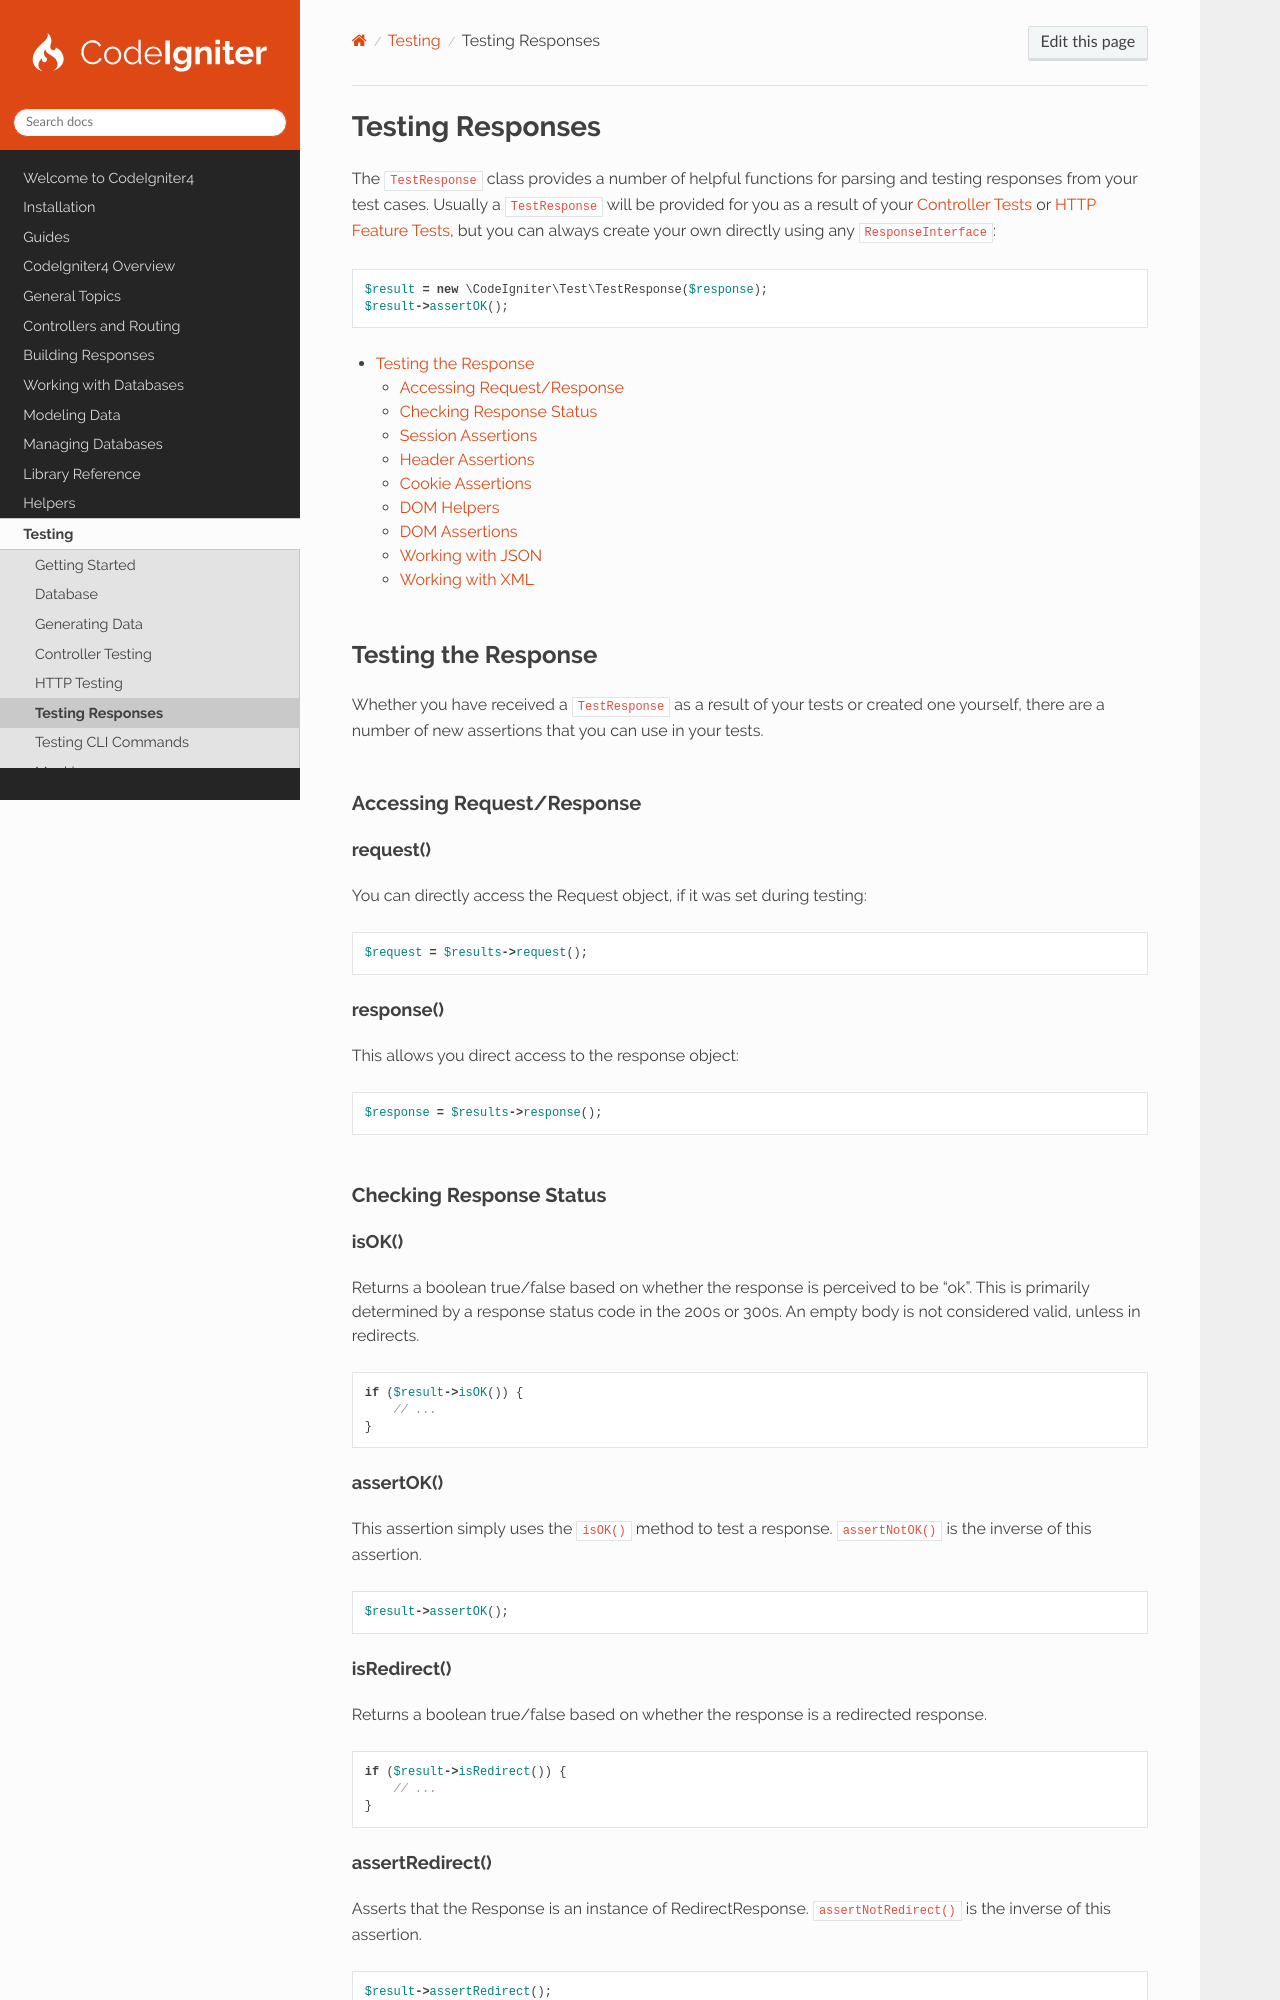

repository: codeigniter4/CodeIgniter4 · page: testing/response.html · generator: sphinx

#################
Testing Responses
#################

The ``TestResponse`` class provides a number of helpful functions for parsing and testing responses from your test
cases. Usually a ``TestResponse`` will be provided for you as a result of your :doc:`Controller Tests <controllers>` or
:doc:`HTTP Feature Tests <feature>`, but you can always create your own directly using any ``ResponseInterface``:

.. literalinclude:: response/001.php
   :lines: 2-

.. contents::
    :local:
    :depth: 2

Testing the Response
********************

Whether you have received a ``TestResponse`` as a result of your tests or created one yourself, there are a number of
new assertions that you can use in your tests.

Accessing Request/Response
==========================

request()
---------

You can directly access the Request object, if it was set during testing:

.. literalinclude:: response/002.php
   :lines: 2-

response()
----------

This allows you direct access to the response object:

.. literalinclude:: response/003.php
   :lines: 2-

Checking Response Status
========================

isOK()
------

Returns a boolean true/false based on whether the response is perceived to be "ok". This is primarily determined by a
response status code in the 200s or 300s. An empty body is not considered valid, unless in redirects.

.. literalinclude:: response/004.php
   :lines: 2-

assertOK()
----------

This assertion simply uses the ``isOK()`` method to test a response. ``assertNotOK()`` is the inverse of this assertion.

.. literalinclude:: response/005.php
   :lines: 2-

isRedirect()
------------

Returns a boolean true/false based on whether the response is a redirected response.

.. literalinclude:: response/006.php
   :lines: 2-
